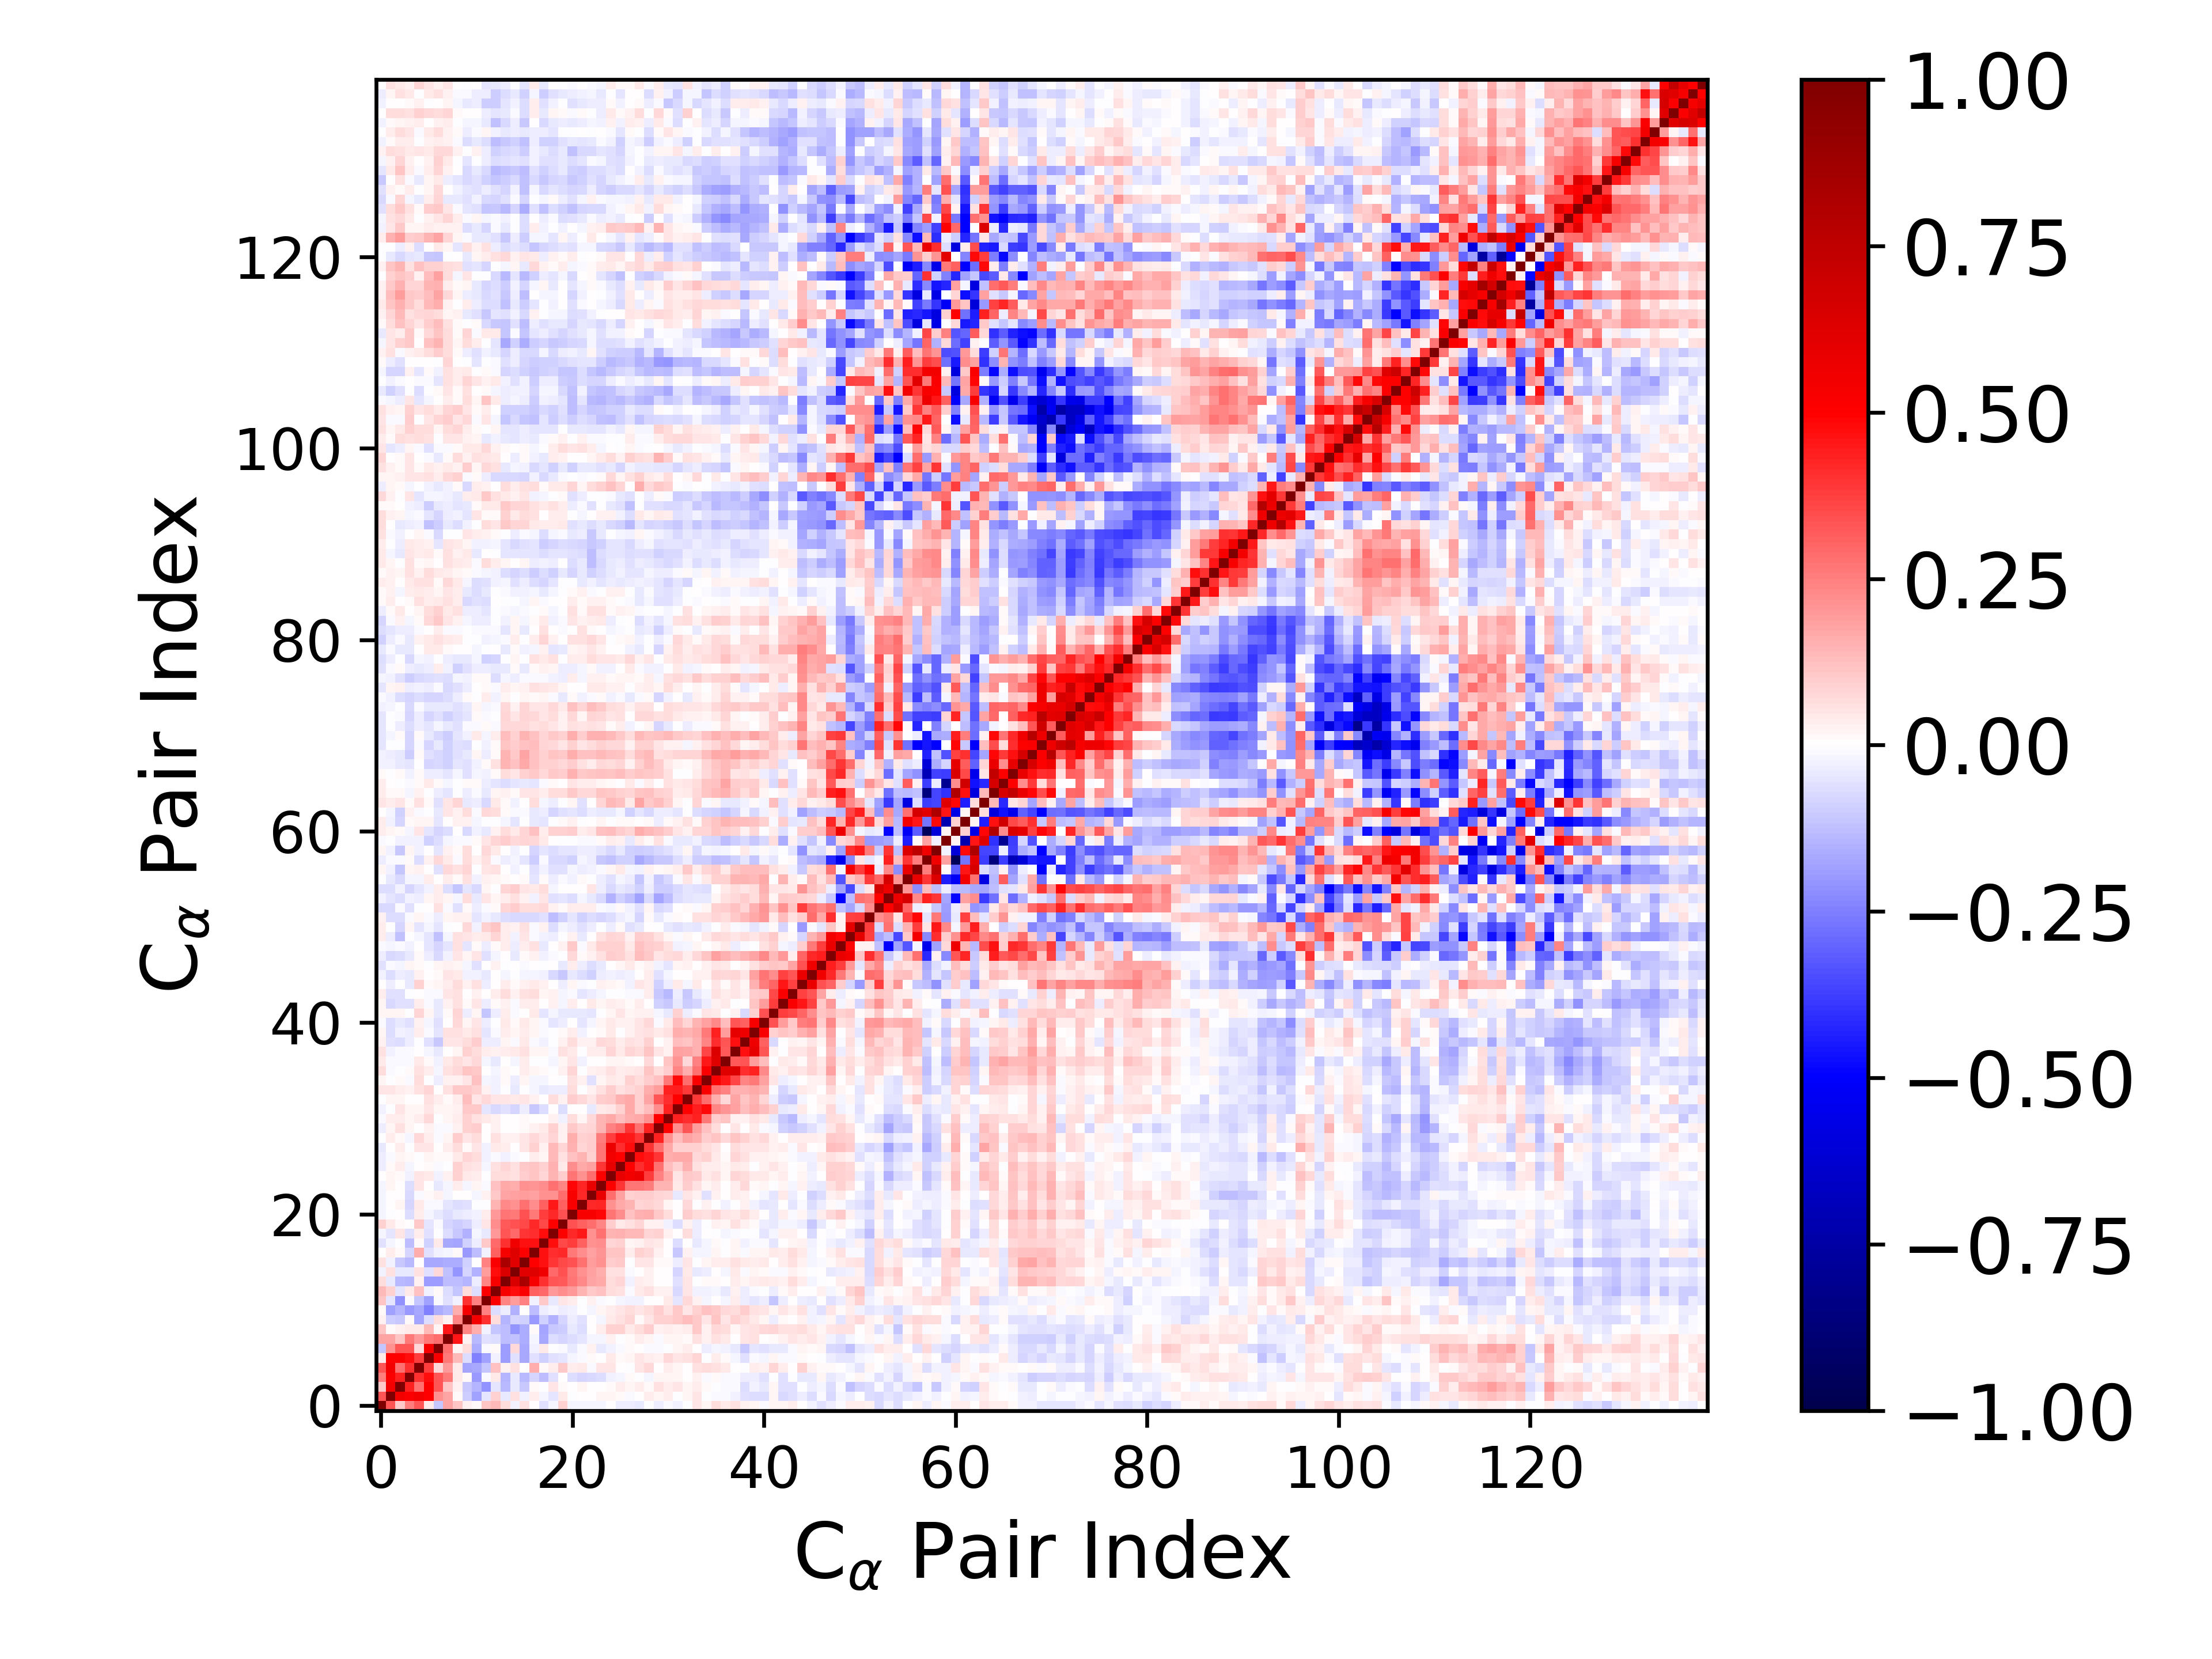

The file beside this chart, header and first rows:
1.000000000000000000e+00, 3.294987555006748670e-01, 1.061864747523476871e-01, 2.537559639062906824e-01, 3.298785507707931997e-01, 3.963693602588844872e-02, -1.143592120078271851e-01, 1.776946139249102885e-01, 1.145124318724845131e-01, 2.959777573575426285e-02, 1.329930620228536413e-02, 1.118632333041391785e-01, 1.404815172551447389e-01, 6.829364140059152044e-02, -2.551520368641201769e-02, 5.863810431861318090e-02, 3.525117867258201372e-03, -6.146231900648561203e-02, -2.179510073304852247e-02, 9.031578292499194138e-02, -1.771680624953970995e-02, -1.876441405955963856e-02, -1.920653791858774675e-02, -2.015713862788133526e-02
3.294987555006748670e-01, 1.000000000000000000e+00, 5.439897920655187846e-01, 5.081908660025824531e-01, 5.428477435639388338e-01, 4.934995607459308209e-01, 2.186104283319782182e-01, 1.721043139379268561e-01, 1.496192045826578998e-02, -9.949761662840009291e-02, -1.849344474536878391e-01, -4.805075067168011055e-02, 8.655858868368720982e-02, -3.946126111365196726e-02, 5.769222712060494140e-02, -2.982914387800223582e-02, 3.344451687315450061e-02, -2.059815254548438834e-02, -4.689513639087798669e-02, 4.685309977555242311e-02, -1.271280970974726686e-03, 6.161097166105570198e-03, 3.642401837934853854e-03, 2.323836676813271704e-02
1.061864747523476871e-01, 5.439897920655187846e-01, 1.000000000000000000e+00, 4.305493069591774802e-01, 2.793494477038976354e-01, 5.042928230151536573e-01, 3.339210077501208462e-01, 1.141174596326832852e-01, 2.787077215592295362e-02, -1.049681050450629038e-01, -1.417955399396136074e-01, -2.136666303673725453e-01, -5.096523810603181825e-02, -1.334881328895505814e-01, -3.980338601955809436e-02, -1.043304240562291096e-01, 1.302055359009423804e-02, -6.345640293473370219e-03, 5.386683662064813832e-02, 1.399523982265472519e-02, 1.184319572161333586e-03, 2.005186128730532952e-02, 6.243616600964493240e-04, 6.872162463345225271e-03
2.537559639062906824e-01, 5.081908660025824531e-01, 4.305493069591774802e-01, 1.000000000000000000e+00, 4.019153162700773163e-01, 4.745841129699981398e-01, 3.322360061352431782e-01, 2.578925572510000208e-01, 4.375690157607411285e-02, 8.169256561108582948e-03, -2.028002615357875349e-01, -1.466280217399931404e-02, 4.155064617911258251e-02, -1.468068695978988758e-01, -4.086263648823677125e-02, -1.376410159038387870e-01, -8.292198098645514603e-02, -1.282628525858248436e-01, -5.989691432100743840e-02, 4.028671974492196300e-03, -6.678955936366609558e-02, -8.199326471523803173e-02, -7.266449302496692797e-02, -6.519262072575014721e-02
3.298785507707931997e-01, 5.428477435639388338e-01, 2.793494477038976354e-01, 4.019153162700773163e-01, 1.000000000000000000e+00, 3.824364881214446510e-01, 7.395437170099750102e-02, 1.978965480008981759e-01, 4.618083376955948310e-02, -1.784777512821223711e-01, -1.658666520991460280e-01, -1.104740098602493281e-01, 1.234975773509980751e-01, 2.431463013887346508e-02, 5.482398064966547552e-02, 7.720969873862853659e-04, 1.579990162007255672e-01, 1.188766463400964951e-02, 3.608103379502809044e-02, 1.050448319404559822e-01, 3.247087821334277563e-02, 4.360687277843005444e-02, -1.281399070710752264e-02, 5.220070878157017508e-02
3.963693602588844872e-02, 4.934995607459308209e-01, 5.042928230151536573e-01, 4.745841129699981398e-01, 3.824364881214446510e-01, 1.000000000000000000e+00, 5.213593758936273526e-01, 2.626193686551016038e-01, 1.350390806170991553e-01, -6.538702215104219562e-02, -2.426256305440649408e-01, -1.816967341863583718e-01, -2.744927094026520034e-02, -1.884549644218993236e-01, -6.189836579439107062e-02, -1.682300324990195495e-01, -6.038137258155551468e-02, -8.648479253096781616e-02, -5.598815411720292623e-02, -5.055978341293869416e-02, -1.862937119245353795e-02, -1.197896595747416533e-02, 1.025276986389174645e-02, 5.772995568964792330e-03
-1.143592120078271851e-01, 2.186104283319782182e-01, 3.339210077501208462e-01, 3.322360061352431782e-01, 7.395437170099750102e-02, 5.213593758936273526e-01, 1.000000000000000000e+00, 2.826422618275237220e-01, 1.647308788381833880e-02, 6.405465380217698068e-02, -1.602763000394610005e-01, -9.344757366373948951e-03, 9.492708946110858803e-03, -1.943959253770868867e-01, 7.303204378655642204e-02, -1.711210328145519044e-01, -2.429286552759611639e-02, 4.511177232941820242e-02, -6.170651990146483121e-03, -1.253919653233690791e-02, -3.994102141377497972e-02, -1.371139183011779207e-02, 2.406613524760884207e-02, -4.161071895373717050e-02
1.776946139249102885e-01, 1.721043139379268561e-01, 1.141174596326832852e-01, 2.578925572510000208e-01, 1.978965480008981759e-01, 2.626193686551016038e-01, 2.826422618275237220e-01, 1.000000000000000000e+00, 4.531348227969575482e-01, 3.078451008307674097e-02, -1.348320076692618996e-01, -5.498170377351116467e-02, -6.342422089697841159e-02, -1.286243704211594008e-01, -1.226058771221896215e-01, -1.609467027802927164e-01, -2.240750591622068730e-02, -1.676981408805525986e-01, -6.473070724346333127e-02, -8.249994447308275913e-02, -6.545378636474058487e-02, -4.863956720283237056e-02, -2.292404895708988893e-02, -2.183626642164530895e-02
1.145124318724845131e-01, 1.496192045826578998e-02, 2.787077215592295362e-02, 4.375690157607411285e-02, 4.618083376955948310e-02, 1.350390806170991553e-01, 1.647308788381833880e-02, 4.531348227969575482e-01, 1.000000000000000000e+00, 2.386745288125232678e-01, 1.620270187409992846e-01, -3.049426162511384431e-02, -1.144699430180275701e-01, -1.289578095319295070e-01, -2.049686335654480884e-01, -1.598947858445338155e-01, 8.122334744596180003e-03, -1.770472522249675607e-01, -1.061609803299551069e-01, -1.005324329365174935e-01, -4.328413045734714332e-02, -6.461390397344028702e-02, 5.939412777256499430e-03, 3.365433849045351006e-02
2.959777573575426285e-02, -9.949761662840009291e-02, -1.049681050450629038e-01, 8.169256561108582948e-03, -1.784777512821223711e-01, -6.538702215104219562e-02, 6.405465380217698068e-02, 3.078451008307674097e-02, 2.386745288125232678e-01, 1.000000000000000000e+00, 5.355975913691541912e-01, 3.988753447700280064e-01, 6.407631412981154573e-02, -1.478104839814208260e-01, -8.347977443073036075e-02, -8.751423772073300966e-02, -1.962745019794092105e-01, -8.831487532974306720e-02, -1.533249680725330411e-01, -8.050180600900620764e-02, -3.742436659962890266e-02, -5.794920342817656139e-02, 1.456606488626552027e-03, -2.235433070848985224e-02
1.329930620228536413e-02, -1.849344474536878391e-01, -1.417955399396136074e-01, -2.028002615357875349e-01, -1.658666520991460280e-01, -2.426256305440649408e-01, -1.602763000394610005e-01, -1.348320076692618996e-01, 1.620270187409992846e-01, 5.355975913691541912e-01, 1.000000000000000000e+00, 2.432487298358753380e-01, -6.341292675577420157e-02, -3.769769688953827219e-02, -1.547163503554997710e-01, 4.384610477058964320e-04, -1.259073242149253979e-01, -3.383051204602988138e-02, -1.784303603674065528e-02, -3.543535538329908863e-02, -2.356834170141176507e-02, -6.630594254369539392e-03, -1.794691054105766043e-02, 2.253647723145522225e-02
1.118632333041391785e-01, -4.805075067168011055e-02, -2.136666303673725453e-01, -1.466280217399931404e-02, -1.104740098602493281e-01, -1.816967341863583718e-01, -9.344757366373948951e-03, -5.498170377351116467e-02, -3.049426162511384431e-02, 3.988753447700280064e-01, 2.432487298358753380e-01, 1.000000000000000000e+00, 5.150470761318650670e-01, 2.384374096858775938e-01, 1.887702612614579611e-01, 2.453730283825989733e-01, -2.579583309413705991e-02, 1.091638884159082806e-01, -3.947592868541627276e-02, 5.379930731676997591e-02, 3.353487203955781565e-02, -6.509641148230451389e-03, 2.710984413814828201e-02, -1.367462962044303440e-02
1.404815172551447389e-01, 8.655858868368720982e-02, -5.096523810603181825e-02, 4.155064617911258251e-02, 1.234975773509980751e-01, -2.744927094026520034e-02, 9.492708946110858803e-03, -6.342422089697841159e-02, -1.144699430180275701e-01, 6.407631412981154573e-02, -6.341292675577420157e-02, 5.150470761318650670e-01, 1.000000000000000000e+00, 5.291202224897249007e-01, 4.760911097396319236e-01, 5.107951465454333428e-01, 3.066375679836170765e-01, 2.965483856319721667e-01, 2.010350606443950805e-01, 2.197913120135320530e-01, 2.022740349382997904e-01, 1.427765193880201622e-01, 1.046131271620583669e-01, 1.230216925681776735e-01
6.829364140059152044e-02, -3.946126111365196726e-02, -1.334881328895505814e-01, -1.468068695978988758e-01, 2.431463013887346508e-02, -1.884549644218993236e-01, -1.943959253770868867e-01, -1.286243704211594008e-01, -1.289578095319295070e-01, -1.478104839814208260e-01, -3.769769688953827219e-02, 2.384374096858775938e-01, 5.291202224897249007e-01, 1.000000000000000000e+00, 6.339230144572324255e-01, 8.256714565531684258e-01, 5.292706187361582160e-01, 4.051309810529139521e-01, 3.353011619778193397e-01, 3.276626061235330956e-01, 2.726230735893176993e-01, 2.306579080066163689e-01, 1.736120569705717209e-01, 1.695483909184884175e-01
-2.551520368641201769e-02, 5.769222712060494140e-02, -3.980338601955809436e-02, -4.086263648823677125e-02, 5.482398064966547552e-02, -6.189836579439107062e-02, 7.303204378655642204e-02, -1.226058771221896215e-01, -2.049686335654480884e-01, -8.347977443073036075e-02, -1.547163503554997710e-01, 1.887702612614579611e-01, 4.760911097396319236e-01, 6.339230144572324255e-01, 1.000000000000000000e+00, 6.079673423317945025e-01, 6.235658168053117567e-01, 5.538555732754348870e-01, 2.940440232527920528e-01, 3.424577317812423360e-01, 2.611913761847590165e-01, 2.185139179186975644e-01, 1.870321845207395250e-01, 1.579435365203133990e-01
5.863810431861318090e-02, -2.982914387800223582e-02, -1.043304240562291096e-01, -1.376410159038387870e-01, 7.720969873862853659e-04, -1.682300324990195495e-01, -1.711210328145519044e-01, -1.609467027802927164e-01, -1.598947858445338155e-01, -8.751423772073300966e-02, 4.384610477058964320e-04, 2.453730283825989733e-01, 5.107951465454333428e-01, 8.256714565531684258e-01, 6.079673423317945025e-01, 1.000000000000000000e+00, 4.942382670965946856e-01, 4.619092521192023626e-01, 3.917311065486265287e-01, 3.587036434269035290e-01, 3.414572977995665726e-01, 2.759410525803972503e-01, 1.913015580295725493e-01, 2.116621895427846789e-01
3.525117867258201372e-03, 3.344451687315450061e-02, 1.302055359009423804e-02, -8.292198098645514603e-02, 1.579990162007255672e-01, -6.038137258155551468e-02, -2.429286552759611639e-02, -2.240750591622068730e-02, 8.122334744596180003e-03, -1.962745019794092105e-01, -1.259073242149253979e-01, -2.579583309413705991e-02, 3.066375679836170765e-01, 5.292706187361582160e-01, 6.235658168053117567e-01, 4.942382670965946856e-01, 1.000000000000000000e+00, 4.682724841278222971e-01, 4.088080098169316057e-01, 4.185194270608262879e-01, 2.603041932833062844e-01, 2.210265070739071691e-01, 1.801416929984664406e-01, 2.037422764416663146e-01
-6.146231900648561203e-02, -2.059815254548438834e-02, -6.345640293473370219e-03, -1.282628525858248436e-01, 1.188766463400964951e-02, -8.648479253096781616e-02, 4.511177232941820242e-02, -1.676981408805525986e-01, -1.770472522249675607e-01, -8.831487532974306720e-02, -3.383051204602988138e-02, 1.091638884159082806e-01, 2.965483856319721667e-01, 4.051309810529139521e-01, 5.538555732754348870e-01, 4.619092521192023626e-01, 4.682724841278222971e-01, 1.000000000000000000e+00, 4.738694746245398215e-01, 3.552485611690622269e-01, 3.763522670499195311e-01, 3.095480288427394089e-01, 2.182311339177242793e-01, 2.265401575605240359e-01
-2.179510073304852247e-02, -4.689513639087798669e-02, 5.386683662064813832e-02, -5.989691432100743840e-02, 3.608103379502809044e-02, -5.598815411720292623e-02, -6.170651990146483121e-03, -6.473070724346333127e-02, -1.061609803299551069e-01, -1.533249680725330411e-01, -1.784303603674065528e-02, -3.947592868541627276e-02, 2.010350606443950805e-01, 3.353011619778193397e-01, 2.940440232527920528e-01, 3.917311065486265287e-01, 4.088080098169316057e-01, 4.738694746245398215e-01, 1.000000000000000000e+00, 5.067287662385839830e-01, 4.208770446134591503e-01, 4.527619900938644193e-01, 2.174819542877648448e-01, 2.752153842854123678e-01
9.031578292499194138e-02, 4.685309977555242311e-02, 1.399523982265472519e-02, 4.028671974492196300e-03, 1.050448319404559822e-01, -5.055978341293869416e-02, -1.253919653233690791e-02, -8.249994447308275913e-02, -1.005324329365174935e-01, -8.050180600900620764e-02, -3.543535538329908863e-02, 5.379930731676997591e-02, 2.197913120135320530e-01, 3.276626061235330956e-01, 3.424577317812423360e-01, 3.587036434269035290e-01, 4.185194270608262879e-01, 3.552485611690622269e-01, 5.067287662385839830e-01, 1.000000000000000000e+00, 3.372432181163226295e-01, 3.066418343678457559e-01, 2.816412881691924830e-01, 2.355121774631259435e-01
-1.771680624953970995e-02, -1.271280970974726686e-03, 1.184319572161333586e-03, -6.678955936366609558e-02, 3.247087821334277563e-02, -1.862937119245353795e-02, -3.994102141377497972e-02, -6.545378636474058487e-02, -4.328413045734714332e-02, -3.742436659962890266e-02, -2.356834170141176507e-02, 3.353487203955781565e-02, 2.022740349382997904e-01, 2.726230735893176993e-01, 2.611913761847590165e-01, 3.414572977995665726e-01, 2.603041932833062844e-01, 3.763522670499195311e-01, 4.208770446134591503e-01, 3.372432181163226295e-01, 1.000000000000000000e+00, 5.169659060857176858e-01, 5.186745763287649025e-01, 4.849240568810870289e-01
-1.876441405955963856e-02, 6.161097166105570198e-03, 2.005186128730532952e-02, -8.199326471523803173e-02, 4.360687277843005444e-02, -1.197896595747416533e-02, -1.371139183011779207e-02, -4.863956720283237056e-02, -6.461390397344028702e-02, -5.794920342817656139e-02, -6.630594254369539392e-03, -6.509641148230451389e-03, 1.427765193880201622e-01, 2.306579080066163689e-01, 2.185139179186975644e-01, 2.759410525803972503e-01, 2.210265070739071691e-01, 3.095480288427394089e-01, 4.527619900938644193e-01, 3.066418343678457559e-01, 5.169659060857176858e-01, 1.000000000000000000e+00, 4.213408523758281898e-01, 4.291805448333605444e-01
-1.920653791858774675e-02, 3.642401837934853854e-03, 6.243616600964493240e-04, -7.266449302496692797e-02, -1.281399070710752264e-02, 1.025276986389174645e-02, 2.406613524760884207e-02, -2.292404895708988893e-02, 5.939412777256499430e-03, 1.456606488626552027e-03, -1.794691054105766043e-02, 2.710984413814828201e-02, 1.046131271620583669e-01, 1.736120569705717209e-01, 1.870321845207395250e-01, 1.913015580295725493e-01, 1.801416929984664406e-01, 2.182311339177242793e-01, 2.174819542877648448e-01, 2.816412881691924830e-01, 5.186745763287649025e-01, 4.213408523758281898e-01, 1.000000000000000000e+00, 5.784457923209453956e-01
-2.015713862788133526e-02, 2.323836676813271704e-02, 6.872162463345225271e-03, -6.519262072575014721e-02, 5.220070878157017508e-02, 5.772995568964792330e-03, -4.161071895373717050e-02, -2.183626642164530895e-02, 3.365433849045351006e-02, -2.235433070848985224e-02, 2.253647723145522225e-02, -1.367462962044303440e-02, 1.230216925681776735e-01, 1.695483909184884175e-01, 1.579435365203133990e-01, 2.116621895427846789e-01, 2.037422764416663146e-01, 2.265401575605240359e-01, 2.752153842854123678e-01, 2.355121774631259435e-01, 4.849240568810870289e-01, 4.291805448333605444e-01, 5.784457923209453956e-01, 1.000000000000000000e+00
6.643065095420945315e-04, 2.286904087836704250e-02, 1.413361815101854546e-02, -2.822202955016983247e-02, 5.288563738459182290e-02, 4.459613634856143816e-02, -2.362512629707579428e-02, 2.804102840323869153e-02, 9.055436287382914728e-02, 4.103733440079872230e-02, 3.410926372403252221e-02, -3.840249079241696544e-03, 6.253464114939090435e-02, 6.512693095353074002e-02, 5.846496519858999930e-02, 9.799254054445653839e-02, 1.151666160652771720e-01, 8.077875326348327167e-02, 1.458925483765275422e-01, 1.006292471165639996e-01, 2.707138273557319064e-01, 2.158300201147712594e-01, 2.872655062278099414e-01, 5.052210046243028607e-01
-3.686835191863649386e-02, 1.043532450326060783e-02, 3.609360384519412490e-02, -1.836873386797615096e-02, 7.710207886373477391e-03, 1.102324283363348076e-02, -1.123395094027673097e-02, -7.377644696990160941e-03, 9.236978359838550479e-02, 5.554094161403219654e-02, 5.192990913011121673e-02, -2.058058582674601039e-02, 5.708636333958928138e-02, 7.957710475422130614e-02, 5.595373694942370330e-02, 1.015937549174800170e-01, 1.150308459072159201e-01, 9.296652716552379625e-02, 1.507887605819171750e-01, 4.588661573502762075e-02, 2.218836004317179811e-01, 1.703550063379118129e-01, 1.844052424671681067e-01, 3.971974983484152788e-01
-3.271173942019032360e-02, -1.487510616996388230e-02, 1.643348608209421399e-02, 1.444003269990416088e-02, -4.243706087687326017e-03, 2.180966779747957676e-02, 1.010830700797283807e-02, 1.041323725909296290e-02, 4.681088225418834209e-02, 8.003347883475042668e-02, 6.651982238226948618e-02, -2.762716442022099608e-02, -1.489153571327401018e-02, -2.950539255236442684e-02, -1.523363325381369218e-02, -3.565188019464776530e-03, 3.879341733624844246e-02, 2.047371745696888179e-02, 1.346609454315829124e-01, 6.213278317051997707e-02, 1.184650591247827789e-01, 1.467443239193119697e-01, 9.002411111550244482e-02, 2.677064048323827272e-01
-3.920802460270120943e-02, 4.776495836786413991e-03, 3.192956071252558287e-02, -7.619160648493111029e-04, 5.310907860735632896e-02, 5.418284131954818200e-02, 1.609147444731004852e-03, 3.270825938217497564e-02, 6.629168106483095124e-02, 8.150615995232330518e-03, 4.757795225192876232e-02, -2.725018308848085533e-02, 4.477877580661050738e-02, 3.239151504067334930e-02, 4.746205697940795304e-03, 5.123865241485230787e-02, 9.050631397316102889e-02, 3.011239075979925753e-02, 1.373042906297851362e-01, 8.189711539681360231e-02, 1.487057438330640080e-01, 8.513983241496718424e-02, 1.009621189355074250e-01, 2.685877549081737148e-01
-4.625491874189378676e-03, 3.277265890709480517e-02, 1.103568638035797370e-02, -2.139681195544730977e-02, 7.456744303932483220e-02, 3.548793475433591194e-02, -1.111330341896137920e-02, 1.673742462516610019e-02, 9.794371974634975830e-02, 5.439564714505978893e-02, 6.992871756452190279e-02, 8.680087891141841268e-05, 6.179228245056109237e-02, 2.796611447957269778e-02, 2.723434665172403887e-02, 5.245752929034729756e-02, 7.496023268550755514e-02, 5.282170230666444199e-02, 8.233275195305571337e-02, 2.950296450639888074e-02, 1.585064330357440765e-01, 8.860760455311754435e-02, 9.886735792070983075e-02, 2.554117777369310227e-01
-3.493720191439674688e-02, 1.682488939139210535e-02, 6.243940386502487561e-02, 1.886047920345322246e-02, 2.425514769396278168e-03, 2.536385050320863824e-02, -9.431112499618043293e-03, -1.239352484549032136e-02, 3.059693618389427994e-02, 9.205419769597573965e-02, 9.391958826147826789e-02, 6.552286163300887617e-03, 2.485679109269583673e-02, 2.312930786237151707e-03, 1.462602011240420616e-03, 9.262175369762915694e-03, 2.829170695617379966e-02, 4.170522630126883429e-02, 8.852336632997612198e-02, 2.792786076604996184e-02, 1.063653577926741978e-01, 7.680972451579676230e-02, 8.173735035286544548e-02, 1.459004187299388078e-01
-1.172381830511981700e-02, 3.618185094976196503e-02, 3.884284974404148688e-02, 1.863929200286134832e-02, 3.254193131438205128e-02, 7.195200104765531179e-02, -6.392404385522782936e-03, 1.673914084526626975e-02, 3.615381107604988264e-02, 9.069199621995889526e-02, 5.899250636337445564e-02, 4.070928660416346656e-02, 2.782861904352903690e-02, 7.260811910547474053e-03, 2.500471743978374770e-03, 7.819760012283558104e-03, 4.760765107709070965e-04, 3.825488532887801746e-03, 2.405029520171469981e-02, -2.801090686573586355e-02, 6.254184316098368446e-02, 2.166986892506555379e-02, 7.639260353939771042e-02, 1.416169759888456781e-01
-2.994466718941285119e-02, -3.833547626943173674e-03, 4.845204617251289148e-02, 1.804083611694266148e-02, 1.841492777287272176e-02, 5.231969825232114790e-02, 1.838274623179838793e-02, 1.632436013187735929e-02, 2.449153317133286392e-02, 1.075398141563366494e-01, 1.083819179931861665e-01, -5.141360594665744105e-02, -7.157576214134578341e-02, -6.120896989975290609e-02, -8.496859791166382070e-02, -3.807054257431713440e-02, -1.032208268182210759e-01, -6.884784274492013190e-02, 2.669643992836507208e-03, -6.482732076671957056e-02, 6.825493362892510497e-03, 4.944392211105768861e-03, -4.198372470867439005e-02, 4.226047545742200179e-02
-7.042291478748931993e-03, 2.125153242563038516e-02, 2.052206059613744318e-02, 6.971514327568893721e-03, 4.764092400157383944e-03, 5.897392554626822853e-02, 3.159537695383368705e-02, 1.035801168507459111e-02, 3.795620148523989185e-02, 1.256762240744973003e-01, 5.281281934326587796e-02, 7.270066332021213329e-02, 5.379485356350070108e-02, 4.880795122185424550e-02, 4.449214597054062387e-02, 5.026654277110934738e-02, 2.507524481008565134e-02, 3.587129467386835930e-03, 6.656703058817918517e-02, 2.691480049206413164e-02, 9.601033538115831545e-02, 7.533563372615549592e-02, 5.391607149172752966e-02, 9.748093032191282314e-02
5.433681204178553853e-02, 4.778884694992076299e-02, 3.830460290987018623e-02, 2.582455116120510596e-02, 6.011832483132677901e-02, 8.475878717973088505e-02, 3.964660024078771696e-04, 5.952312574557306474e-02, 1.017073180962867474e-01, 1.082992439763375281e-01, 9.147723669609125752e-02, 2.511135732978369423e-02, -2.374439511158490251e-02, -1.130244728067717960e-03, -4.640338098529496469e-02, -7.121872795274181156e-03, -1.886549772971633093e-02, -4.556198396778533138e-02, -3.440891171047703173e-02, -3.207929449630467222e-02, 6.272427785067950790e-02, -5.953139615758748331e-03, 2.892566270694452157e-02, 5.693436580365017485e-02
2.002908290167974489e-02, -8.126862296078912577e-04, 1.434263250764659242e-02, -1.032170524771178904e-02, 6.301039635044645981e-02, -1.432674889358451133e-03, -3.725511730544898287e-02, 2.431175829154973503e-02, 2.599620237397895842e-02, 5.306074264264924734e-02, 1.175502381739961105e-01, -2.093728008913051455e-02, -2.829619696150588448e-02, 1.082871084933031969e-02, -3.566320047552128808e-02, 2.170401690890945770e-02, -2.077910676938219195e-02, -2.253286807060835700e-02, 7.257008592080100781e-03, -2.537478884107149165e-03, 6.005559644271593611e-02, 2.735676757217456179e-02, -5.927639885296259736e-02, 1.858231821553585003e-02
6.932047875956136307e-02, -8.292631416575196174e-03, -4.006548560107907504e-03, 1.264275849654200590e-02, 5.585746985409274085e-02, 3.323767199589950511e-02, -2.228897721157680617e-02, 5.718138723739033674e-02, 7.227260671649371471e-02, 1.094793903090902215e-01, 1.028510309275393747e-01, 3.139937596335498973e-03, -1.900127464374667258e-02, 1.346377375552503843e-02, 6.172662963426626438e-03, 3.300745973728293897e-02, 2.123682018747486897e-02, 1.144139142717999318e-02, -3.467212891720886266e-03, 3.022286262671022156e-02, 7.842160718952954912e-02, -6.297300009422078168e-03, 2.695380566772332190e-02, 3.136483836253706886e-02
3.974921075208789900e-02, -1.378326461093392664e-02, -1.368193447111474594e-02, -1.397746910907572693e-02, 4.201788114610197078e-02, 1.180788899642862960e-02, -2.513058829370821978e-02, 3.965933694623498262e-02, 6.255232007808717021e-02, 4.903650848688767550e-02, 7.741302297258934040e-02, -2.206801888726759794e-02, -3.932954318613963995e-02, 3.837677193448901704e-03, -2.119531131029471147e-02, 3.148424671314550144e-02, -4.424446351702317724e-03, -4.840491218564457049e-03, -1.662890979466771432e-02, 1.572296681720849326e-02, 4.966266762763676956e-02, -2.384915446239637207e-02, 9.065118083043046011e-04, 5.654421378234113053e-03
6.129821303863010329e-02, -2.664090173596372207e-02, -1.560261901352028198e-02, -1.531667678938289368e-02, 5.496833136549480504e-03, -1.817904726704530627e-02, -4.208163398216595991e-02, 4.711462402659970065e-03, 1.567776613047839468e-02, 8.981846194160854335e-02, 6.959262945959347746e-02, 3.304715361976542920e-02, 2.600278328742047784e-02, 3.830327273928061521e-02, 4.285305258306876253e-02, 6.088320525529640481e-02, 1.780468321378122012e-02, 1.866663412580862880e-02, -8.798409047076790473e-03, 5.492156311032329180e-02, 4.414968281430436264e-02, -3.677290842707225775e-03, 3.191274225058360337e-02, 3.468169944400499582e-02
2.582670391223749681e-02, -6.029690521707820744e-02, -6.287411888332854193e-02, -3.894551615904029429e-02, -2.825517063090694173e-04, -5.474732417078561481e-02, -1.063053789446615910e-01, 4.850365278073044684e-02, 5.217245347838687236e-02, 6.986956329600423066e-02, 9.514174636598050905e-02, -3.285111985766116238e-02, -3.655403474339574688e-02, 2.292042384680611014e-02, -1.259686461933573129e-02, 4.043196590063593415e-02, -1.538036963436680525e-02, -2.533023486279951594e-02, -7.265747788636167138e-03, 2.680368092246926057e-02, 6.564708201891236716e-02, 2.454201056937981712e-02, 3.057548277460590130e-02, 7.517666151286077347e-02
1.752542631460842978e-02, -6.693549980797490473e-02, -2.702258964711850772e-02, -3.876022706322215100e-02, 3.356203724635720143e-02, -1.333688698405914932e-02, -5.268013823129651108e-02, 5.770998904778477934e-02, 6.180325618408695487e-02, 4.483986178115927090e-02, 6.230244513020947311e-02, -4.766737038303606178e-02, -8.291704597841842439e-03, 3.328840809536991879e-02, 1.750641254733604352e-02, 3.388246385194140786e-02, 2.155574457844373903e-02, -9.063605329828123766e-03, -6.161931534912196834e-03, 1.436354809525215888e-02, 3.309710517869652452e-02, -2.594538789046734600e-02, 1.959493884234098354e-03, 1.237259913637430049e-02
-1.253012649112473197e-02, -6.666180047888696503e-02, -4.338305245496502233e-02, -5.991171101543902450e-02, 3.021050492930109355e-02, -2.105414123477227298e-02, -6.040141978056737943e-02, 6.000495533223187614e-03, 7.792365781056864726e-02, 1.650133293217982688e-02, 4.877659406434039363e-02, -3.675570414477144499e-02, -1.069020703809937366e-03, 4.333904321451959030e-02, 1.395390586266470785e-02, 4.113471062139188728e-02, 2.236958671397211787e-02, -1.176135233019435025e-02, -5.061630061718223189e-02, -3.394474829176019615e-02, 2.022391071660966343e-03, -4.886848764408994322e-02, -1.720899066227627935e-02, 2.152257436550146508e-02
1.897381710947723329e-02, 2.011496511123581077e-02, 1.777918254879174570e-02, -3.419065101521265998e-03, 8.158954179340378865e-02, 1.732371821173313980e-02, -4.516982502766576230e-02, 9.174491247472375821e-03, 8.328580673143254343e-02, -3.264729631618927541e-02, 1.648727575018519090e-02, -1.113265293551982948e-01, -3.235275138554379037e-02, 3.386367689918355628e-02, -9.418875110522816757e-03, 3.525104402920779898e-03, 4.165475074350077217e-02, -4.886525582746579360e-02, -1.735943672741694505e-02, -4.080451370952854762e-02, -4.182133931222633411e-02, -4.623467590092315838e-02, -4.869933785032807411e-02, -4.537546267016098409e-03
2.199798066918667513e-02, -7.745446469957767421e-02, -6.029722609126376281e-02, -6.226022782675968287e-02, 3.837989101910318362e-02, -1.273589923111854462e-02, -3.923843850197049343e-02, 2.649970722297019868e-02, 6.107822546487085696e-02, 1.370048925466917089e-02, 4.740420027164732319e-02, -3.846795652317600706e-02, 9.232346876869254940e-03, 2.870899376098460729e-02, -1.243409302346211616e-02, 3.275192583193310691e-02, 3.673963566312590801e-02, 7.523525622175378583e-03, 2.406960763050884633e-02, -1.717535467943142810e-02, 3.285077098138389912e-02, 8.055484462666865882e-04, 3.940870454528448696e-02, 2.239793400433699386e-02
3.640439309723009914e-02, -5.870612458606166290e-02, -5.716840285313701253e-02, -3.720163199287293554e-03, 7.689583884968609513e-03, -1.474475066502195508e-02, -1.355596633264851726e-02, 5.112824246253476479e-02, 5.648650539986151825e-02, 1.796357778688659071e-03, 2.509285984920298085e-02, 1.689272718470161746e-03, 3.836430216451233027e-02, 6.395208112435414594e-02, 2.991841561342116831e-02, 5.550096930354813524e-02, 6.931247958201611215e-02, 1.800445850866057643e-02, 3.059191878515227225e-02, -1.740728118445804967e-02, -1.020442522650702802e-02, -4.823103330582743237e-02, -3.623348169328759194e-02, -2.055208396202628379e-02
7.139891999212438257e-03, -3.872628189954546718e-02, -4.995217450150946613e-03, -4.150613970439699651e-02, 8.596397413921200159e-02, 1.131327419741264169e-02, 1.631412699637236827e-02, 3.141382779392028202e-02, 6.467078479847597483e-02, 2.656973821112117162e-02, 5.805637488787659256e-02, -3.736381596041001008e-02, 3.036394642925106585e-04, 3.738276663075362077e-02, 1.063993446998446647e-02, 2.591098322208772176e-02, 4.050581848488279263e-02, 2.565606845855632201e-02, 2.970273707399800900e-03, -3.897263433564490676e-02, 2.160533462353677117e-02, -1.101747752855979437e-02, -5.987063748029385762e-03, 2.665907323746772792e-02
-2.845811744409587618e-02, -6.528638789934357312e-02, -3.516918868072024112e-02, -4.123719269629542300e-02, 2.598083309553447795e-02, 6.672314003537939625e-04, 1.261523762769633204e-02, 5.113062450626255917e-02, 3.973236401546027113e-02, -2.566201759552193609e-02, -2.955628526482124291e-02, -3.984163263891381951e-02, 5.739570930452577227e-03, -1.798662536487834890e-02, -6.677056167486929497e-03, -1.978162396032039083e-02, -2.264464550245629676e-02, -2.451092432463245277e-02, -7.728671130817987844e-02, -1.065880652932074957e-01, -4.133101819980990188e-02, -6.620168318570587851e-02, -8.933271408130147306e-02, -3.671899349686675446e-02
-5.752351182797576373e-02, -9.803071742771542196e-03, -1.973223776665779250e-02, 1.840237204842563867e-02, 1.155811410377238953e-02, -7.617857948165643669e-03, 1.729528018344423171e-02, 3.067797285615229616e-02, 2.070653173454964704e-02, -2.156800464272612405e-02, -5.497201904575105269e-02, 7.442637684460504978e-03, 2.546690727657175898e-02, -2.130248865780337997e-03, 7.046439685373510377e-03, -8.065610620851421456e-03, 3.048402372709899371e-03, -8.033940647252744288e-04, 5.472446372324658685e-03, -3.990152439315183125e-02, 3.287547851176318703e-02, -3.249555981556089684e-02, -6.708256138395353452e-02, -4.596147007242935151e-02
-3.500750808683589926e-02, -7.119507985331102740e-02, -6.836416793695526684e-02, -4.228569883328995443e-02, 1.199887342970481705e-02, -3.871062878370994109e-02, -7.339712873923565084e-02, -2.768768640855998400e-02, 5.326082909348608257e-02, 2.032160126179233250e-02, 4.780745921211923544e-02, -5.887995101552200711e-02, -1.715198903744882472e-02, 7.453537292397331704e-03, -4.430497538149050230e-02, 8.478678429117541757e-03, 2.827044669220833001e-02, -2.718926395430070267e-02, -8.355188174465734766e-03, -7.153178256117467566e-04, 7.072653914067122960e-02, 8.771449895435802502e-03, 2.406595972869171249e-02, 5.524224981958136826e-02
-1.341881257462743809e-02, -1.614889493192530126e-02, -1.131951569989402863e-02, -2.972353943496857179e-02, 2.268539998799782437e-03, -5.338565265658100356e-02, -7.967761861408291513e-02, -5.265510437864192456e-02, 5.542457861452424611e-02, -5.364051428480422906e-02, 9.856101200927116016e-03, -3.346491632271270805e-02, 1.026576454942365775e-02, 3.789372336754389531e-02, -3.722931369042222632e-02, 3.578282446118875859e-02, 5.866700120479226982e-02, -3.919653800938000671e-02, 2.462462925021263911e-03, 2.887086691940556407e-02, 1.084430785854601648e-01, -1.340159770395779951e-02, 4.557652217438234316e-02, 9.133831655739636790e-02
3.696936014992455166e-02, -3.673596451600440876e-02, -1.189583533914730928e-01, -7.734425847224076986e-03, -2.226200022996385752e-02, -5.314649223246298293e-02, -1.197654154391575437e-01, -1.663465296509256466e-02, 5.648838543898245662e-02, 4.804857871709188738e-02, 3.136439426706134209e-02, 4.279942585760355966e-02, 7.853188187316433033e-02, 3.536260921879313263e-02, -2.424545114677784455e-02, 5.455196791366925119e-02, -9.541416320362389875e-03, -2.749209937357850048e-02, -3.476032133528410978e-02, -1.002761159335867732e-04, 3.069542254663945938e-02, -4.070382798069775016e-02, 3.900857941791752853e-03, 5.775018165714429497e-02
3.469521255104969504e-02, -4.248538349533394903e-03, -8.157255493541958058e-02, 1.740211516402637160e-02, -5.201200063510150878e-02, -1.637561207581773523e-02, -5.293351760015723578e-02, -7.359537066063313003e-03, 4.602643959493831621e-03, 7.460163813388692722e-02, -2.824853980737595041e-02, 9.125645972827906016e-02, 1.151582836195346043e-01, 3.565745800588968062e-02, 2.668317565916027492e-02, 6.082709986969189048e-02, -1.390676309639443491e-02, 2.457661291908776538e-02, -6.622417432906767265e-02, -1.631049608867407574e-02, -3.261099121871067347e-02, -5.586313789757586107e-02, -3.326606776796894871e-02, -3.815236384321179976e-03
3.070505198254838697e-02, -6.731778438136741538e-02, -6.493405456048195745e-02, -1.083368336192709440e-02, 1.567907861272124434e-02, -1.256552567767059078e-02, -3.211954441340201388e-02, 1.901320166450799765e-02, 2.974245136391955383e-02, 3.017842765764846766e-02, -5.421879040253864412e-02, -2.869713753767016984e-02, -4.581901600295675697e-02, -6.606152979768090128e-02, -7.168491349691190340e-02, -7.596653188353848229e-02, -7.222993583190011335e-02, -6.239920372891139683e-02, -1.286674396042044310e-01, -8.746452195505752258e-02, -4.876179680645024994e-02, -8.700426243715229935e-02, -6.269433932392043385e-02, -8.361332959781254959e-02
-7.619102854904627464e-02, -7.545659060942873364e-02, -1.193563816234123436e-02, -5.489626449836476629e-02, -1.677364964077640618e-03, 1.945848485353920488e-03, 5.770203881632321452e-02, -1.167899065472431143e-02, -5.624381457333738066e-02, 9.807015776684708391e-03, -3.259128921082307673e-02, -7.895218665078565859e-03, 1.322268344942211481e-02, 7.857272408452491141e-02, 9.789084938623986154e-02, 6.298951834576824171e-02, 6.669911598837109656e-02, 7.277715145679580777e-02, 3.007484978628651578e-02, 1.422853917546255086e-02, 3.521484901091677389e-02, 3.688752072595601755e-02, 3.778022598069742666e-02, -1.505586610429785269e-02
-2.689373054969431895e-02, -5.032151693664185799e-02, -6.887276376536409506e-02, -2.357923433027731691e-02, -3.710192794905368269e-02, 1.854429183741677922e-02, 3.653526074622352737e-02, 2.004327769205244830e-02, -2.091353881274909954e-02, 6.831166959449157250e-02, -4.041216874499186512e-02, 5.455011319560700705e-02, 2.225392535170818420e-02, 3.644771918078244799e-02, 5.984642355290427373e-02, 2.410541681438992459e-02, -2.380557342813388252e-02, 5.219583190458838146e-02, -6.167518517514612025e-02, -4.865706617432494219e-02, -6.590017477625199904e-02, -1.881542133819357962e-02, -3.985980334612974907e-02, -7.415889773002251606e-02
-6.384464675806610090e-02, -6.908141442963088019e-02, -2.433809027756067209e-02, -8.189614114431277569e-02, -4.858258407535433199e-02, -2.878501368024623253e-02, 3.692982799917644832e-02, -6.817023132927491069e-02, -1.112622636830699063e-01, -4.916347486199131728e-02, -7.156986189661686260e-02, 2.316542377069478326e-02, -8.985192648575000482e-04, 8.073798644548053904e-02, 9.552229782695947913e-02, 5.247228019516123748e-02, 4.101415723184876488e-02, 6.887901322885306432e-02, -1.691280233757674195e-02, 2.182614501400580598e-03, 6.604650965512014194e-03, 2.771483109648848094e-03, 4.696453855296556928e-02, -3.333942033964339829e-02
-1.059936422670265796e-03, -4.027731060511752920e-02, -7.302265582935148214e-02, -1.665938754121927545e-02, -2.289772110040549577e-02, 3.231660873743042589e-02, 5.870603500267206412e-03, 3.437971673089557090e-02, 1.268677375088443117e-02, 6.092113553832446265e-02, -2.881541803437744770e-02, 3.124143007402368361e-02, 1.961626110524001057e-02, 1.187964722123828476e-02, 4.455516141528744097e-03, 1.296451231205556463e-02, -4.847147306365821168e-02, 1.476577779601806473e-02, -3.363850787170832857e-02, -1.359342960664300555e-02, -2.643359373861632958e-02, 1.547315402540085268e-02, -1.771659685171039561e-03, -3.269279781094292653e-02
2.230859604070533839e-02, -3.039006736777723552e-02, -1.124194134863407968e-01, 2.131497573357159572e-02, 2.504014500469014387e-02, 7.422145174192281043e-03, -5.903227480461520349e-02, 7.335403736194692770e-02, 6.212080202368239212e-02, 7.909748862789311996e-02, -4.258397779015215753e-03, 4.760189047294675901e-02, 5.640347524229277071e-02, 9.157230873114824941e-04, -2.669405921657346317e-02, -1.917032093976373495e-03, -5.496570855550988316e-02, -2.391453621460883777e-02, -5.858825825689063793e-02, -5.678029675412896160e-02, -2.306575031190646191e-02, -3.508704305734252488e-02, -3.090617874085125824e-02, -9.592515542917845472e-03
-3.486161254831846718e-02, -1.533854614835001781e-02, -9.134510079595708695e-03, 1.117578232178093565e-02, -6.518957013695478309e-02, 2.665121864722427153e-02, 7.187871544589936879e-02, 4.060715098249916000e-02, -1.421541546803569561e-02, 6.632450488974858671e-02, 3.093454713893550867e-02, 6.171389399504035450e-02, -8.788862084813704387e-03, -3.472076457171359432e-02, -2.113419964105722054e-02, -4.970485677307835692e-02, -9.977670635965558976e-02, -1.111098508290183327e-02, -7.343393102335192546e-02, -7.513654268654444690e-02, -8.984878692550730961e-02, -2.278644548166402356e-02, -3.806894223938502020e-02, -1.045490685634385963e-01
1.601409072602388850e-02, -2.494690817778549494e-02, -1.080061606901048382e-01, 1.809044745439310903e-02, -2.958229330672653909e-02, 3.013911493687066248e-03, -4.952630194313811796e-02, 2.764330166765045782e-02, 1.482903820964217960e-02, 6.978397572747886690e-02, 2.194681825987622459e-03, 7.322246140163930772e-02, 4.215569562926724939e-02, 9.009442469866939945e-04, -2.973801731277059962e-02, -2.011877857674227669e-03, -8.223109060301600493e-02, -4.842337683350925182e-02, -6.707280337948474946e-02, -5.232375450330222638e-02, -5.373204006604182653e-02, -3.711684755851610285e-02, -3.546570380934822853e-02, -4.772686932460180192e-02
-1.507663786401012250e-02, -5.458001863170145254e-03, -2.454557030541431456e-02, -2.499864537802382047e-02, -2.582202711964530148e-02, -9.213690431654375512e-02, -6.844574944810412342e-02, -1.753808663489928032e-02, -1.289887910587532958e-02, -9.706894823934546224e-03, 9.131088286092039694e-03, 5.268898257680894315e-02, 8.134029458667142720e-02, 1.005484305170628728e-01, 7.778701569496566937e-02, 8.122594034627565740e-02, 7.459015175514210894e-02, 4.619797572168648364e-02, 3.735976793996070942e-03, -1.052808913091932658e-05, -6.329504507985143219e-03, -1.263169919464529958e-02, -8.846617372852517286e-03, 1.209292241408323025e-02
3.174092248614445583e-02, 1.716178729442235235e-02, 1.205755465216488444e-02, -2.335261071211348211e-02, 4.923828734477331964e-02, -5.381173397879013276e-02, -8.208217500398956590e-02, -6.325442515089393924e-02, 3.653880313090895633e-04, -7.346879303769356107e-02, -2.837433589477730486e-02, -4.366661383534013036e-02, 2.870255518659744001e-02, 6.450433991264359346e-02, 4.442903851595365883e-02, 7.838667812005611912e-02, 1.198338876710662165e-01, 3.714379705013298033e-02, 8.618578332814820497e-02, 8.906840056783742188e-02, 9.747205161814981311e-02, 3.455758863026482663e-02, 5.092126788824190980e-02, 1.175081303587037912e-01
... 78 more rows
